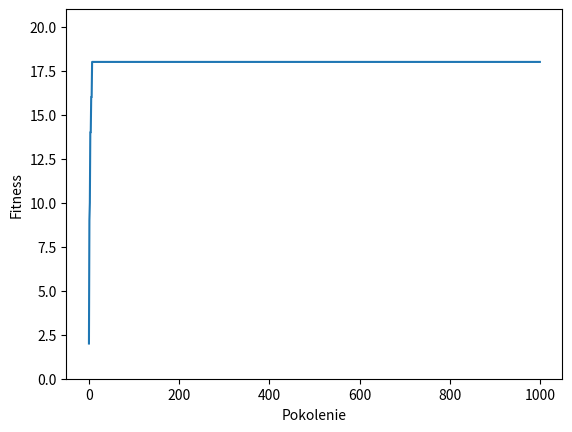

The matplotlib source for this figure:
import numpy as np
import random
import matplotlib.pyplot as plt


data = [[1, 1, 1, 1, 1, 1, 1, 1, 1, 1, 1, 1], [1, 0, 0, 0, 1, 0, 0, 0, 1, 0, 0, 1], [1, 1, 1, 0, 0, 0, 1, 0, 1, 1, 0, 1], [1, 0, 0, 0, 1, 0, 1, 0, 0, 0, 0, 1], [1, 0, 1, 0, 1, 1, 0, 0, 1, 1, 0, 1], [1, 0, 0, 1, 1, 0, 1, 0, 0, 0, 0, 1], [1, 0, 0, 0, 0, 0, 0, 0, 1, 0, 1, 1], [1, 0, 1, 0, 0, 1, 1, 0, 1, 0, 0, 1], [1, 0, 1, 1, 1, 0, 0, 0, 1, 1, 0, 1], [1, 0, 1, 0, 1, 1, 0, 1, 0, 1, 0, 1], [1, 0, 1, 0, 0, 0, 0, 0, 0, 0, 2, 1], [1, 1, 1, 1, 1, 1, 1, 1, 1, 1, 1, 1]]
best = [0,0,0,0,1,0,0,0,0,0,1,1,0,0,0,0,1,0,1,0,0,0,0,0,0,0,1,0,1,0,0,1,1,0,1,0,0,0,1,0,1,0,1,0,1,1,0,0,0,0,0,0,0,0,0,0,0,0,0,0,0,0,0,0,0,0,0,0,0,0,0,0,0,0,0,0,0,0,0,0,0,0,0,0,0,0,0,0,0,0,0,0,0,0,0,0,0,0,0,0,0,0,0,0,0,0,0,0,0,0,0,0,0,0,0,0,0,0,0,0,0,0,0,0,0,0,0,0,0,0,0,0,0,0,0,0,0,0,0,0,0,0,0,0]
#        1   2   3   4   5   6   7   8   9   10  11  12  13  14  15  16  17  18  19  20

def create_individual():
    p = []
    for _ in range (0,80):
        p.append(random.randint(0, 1))
    p.append(2)
    return p

def fitness(individual,data):
#   10 10 01 11 00 11 01 00 10 01 00 01 10 01 11 11 01 10 01
#   00 - Prawo
#   01 - Lewo       pierwsza wsp - wiersz, druga kolumna
#   10 - Dół
#   11 - Góra
    m = [1,1]
    for i in range (0,len(individual)-2,2):        
        if individual[i] == 0:
            if individual[i+1] == 0:
                if data[m[0]][m[1]+1] != 1:
                    m[1] += 1
            else:
                if data[m[0]][m[1]-1] != 1:
                    m[1] -= 1
        else:
            if individual[i+1] == 0:
                if data[m[0]+1][m[1]] != 1:
                    m[0] += 1
            else:
                if data[m[0]-1][m[1]] != 1:
                    m[0] -= 1
        if data[m[0]][m[1]] == 2:
            break
    return sum(m)

generation = []
for i in range(0,25):
    generation.append(create_individual())

def next_gen(gen):
    for i in range(0,len(gen)):
        gen[i][80] = fitness(gen[i],data)
    gen.sort(key=lambda x: x[80])
    
    for i in range (0,21):
        k = random.randint(22,24)
        for j in range(0,80,2):
            if random.randint(0,1) == 0:
                gen[i][j] = gen [k][j]
                gen[i][j+1] = gen [k][j+1]
            else:
                pass

    for i in range(0,21):
        k = random.randint(0,2)
        if k == 1:
            p = random.randint(0,79)
            if gen[i][p] == 1:
                gen[i][p] = 0
            else:
                gen[i][p] = 1



    return gen

max = []
print (generation[21][80])
for i in range(0,1000):
    max.append(generation[24][80])
    generation = next_gen(generation)

print(max)
plt.plot(max)
plt.xlabel('Pokolenie')
plt.ylabel('Fitness')
plt.ylim(0,21)
plt.show()
#generation.sort(key=lambda x: x[80])
#print (generation)